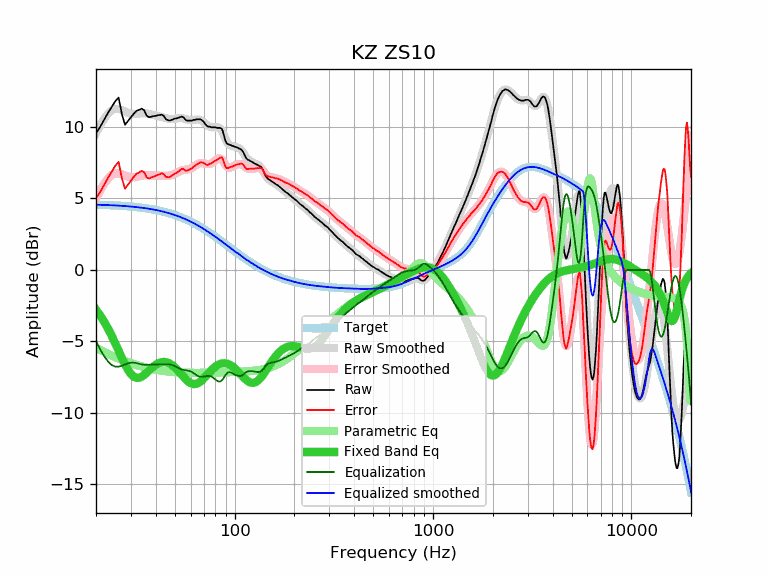

The data file committed next to this chart (first rows):
frequency, raw, error, smoothed, error_smoothed, equalization, parametric_eq, equalized_raw, equalized_smoothed, target
20, 9.58, 5.01, 9.54, 4.98, -4.98, -2.78, 4.60, 4.57, 4.57
21, 10.01, 5.45, 10.12, 5.56, -5.56, -3.18, 4.45, 4.56, 4.56
22, 10.52, 5.97, 10.58, 6.03, -6.03, -3.62, 4.48, 4.55, 4.55
23, 10.99, 6.45, 10.93, 6.40, -6.40, -4.10, 4.59, 4.54, 4.54
24, 11.41, 6.88, 11.17, 6.65, -6.65, -4.60, 4.76, 4.53, 4.53
25, 11.80, 7.28, 11.27, 6.76, -6.76, -5.12, 5.04, 4.51, 4.51
26, 12.06, 7.56, 11.26, 6.76, -6.76, -5.65, 5.30, 4.50, 4.50
27, 10.91, 6.42, 11.18, 6.70, -6.70, -6.15, 4.21, 4.49, 4.49
28, 10.16, 5.69, 11.08, 6.61, -6.61, -6.60, 3.55, 4.47, 4.47
29, 10.42, 5.96, 10.98, 6.53, -6.53, -6.98, 3.89, 4.45, 4.45
30, 10.68, 6.24, 10.92, 6.48, -6.48, -7.28, 4.19, 4.44, 4.44
31, 10.93, 6.51, 10.90, 6.48, -6.48, -7.46, 4.45, 4.42, 4.42
32, 11.13, 6.73, 10.91, 6.51, -6.51, -7.55, 4.62, 4.40, 4.40
33, 11.20, 6.82, 10.94, 6.56, -6.56, -7.54, 4.64, 4.38, 4.38
34, 11.29, 6.93, 10.96, 6.60, -6.60, -7.46, 4.69, 4.36, 4.36
35, 11.17, 6.84, 10.96, 6.63, -6.63, -7.34, 4.54, 4.33, 4.33
36, 10.79, 6.48, 10.95, 6.64, -6.64, -7.19, 4.15, 4.31, 4.31
37, 10.68, 6.40, 10.91, 6.63, -6.63, -7.03, 4.05, 4.28, 4.28
38, 10.73, 6.47, 10.87, 6.62, -6.62, -6.88, 4.11, 4.25, 4.25
39, 10.76, 6.53, 10.83, 6.61, -6.61, -6.74, 4.15, 4.23, 4.23
40, 10.78, 6.58, 10.80, 6.60, -6.60, -6.63, 4.18, 4.20, 4.20
41, 10.82, 6.65, 10.76, 6.60, -6.60, -6.54, 4.22, 4.17, 4.17
42, 10.84, 6.70, 10.73, 6.60, -6.60, -6.48, 4.24, 4.14, 4.14
43, 10.87, 6.77, 10.70, 6.60, -6.60, -6.44, 4.27, 4.10, 4.10
44, 10.76, 6.69, 10.66, 6.59, -6.59, -6.43, 4.17, 4.07, 4.07
45, 10.54, 6.50, 10.62, 6.59, -6.59, -6.45, 3.95, 4.03, 4.03
46, 10.49, 6.49, 10.59, 6.59, -6.59, -6.49, 3.90, 4.00, 4.00
47, 10.45, 6.49, 10.56, 6.60, -6.60, -6.54, 3.85, 3.96, 3.96
48, 10.50, 6.58, 10.55, 6.63, -6.63, -6.62, 3.87, 3.92, 3.92
49, 10.54, 6.66, 10.56, 6.68, -6.68, -6.71, 3.86, 3.88, 3.88
50, 10.59, 6.75, 10.57, 6.73, -6.73, -6.82, 3.85, 3.84, 3.84
51, 10.60, 6.80, 10.60, 6.80, -6.80, -6.94, 3.80, 3.80, 3.80
52, 10.64, 6.88, 10.62, 6.86, -6.86, -7.06, 3.78, 3.76, 3.76
53, 10.69, 6.98, 10.63, 6.92, -6.92, -7.19, 3.77, 3.71, 3.71
54, 10.73, 7.06, 10.62, 6.96, -6.96, -7.32, 3.77, 3.67, 3.67
55, 10.70, 7.08, 10.61, 6.98, -6.98, -7.45, 3.71, 3.62, 3.62
56, 10.58, 7.00, 10.58, 7.00, -7.00, -7.57, 3.58, 3.58, 3.58
57, 10.46, 6.93, 10.54, 7.01, -7.01, -7.68, 3.44, 3.53, 3.53
58, 10.45, 6.97, 10.51, 7.03, -7.03, -7.77, 3.42, 3.48, 3.48
59, 10.45, 7.02, 10.49, 7.06, -7.06, -7.85, 3.39, 3.43, 3.43
60, 10.45, 7.07, 10.48, 7.09, -7.09, -7.91, 3.35, 3.38, 3.38
61, 10.45, 7.11, 10.48, 7.15, -7.15, -7.95, 3.30, 3.33, 3.33
62, 10.50, 7.22, 10.49, 7.21, -7.21, -7.98, 3.29, 3.28, 3.28
63, 10.50, 7.27, 10.51, 7.27, -7.27, -7.98, 3.22, 3.23, 3.23
64, 10.54, 7.36, 10.52, 7.34, -7.34, -7.96, 3.20, 3.18, 3.18
65, 10.54, 7.41, 10.53, 7.40, -7.40, -7.93, 3.14, 3.13, 3.13
66, 10.54, 7.46, 10.52, 7.44, -7.44, -7.88, 3.10, 3.07, 3.07
67, 10.54, 7.52, 10.49, 7.47, -7.47, -7.82, 3.07, 3.02, 3.02
68, 10.50, 7.53, 10.45, 7.48, -7.48, -7.74, 3.02, 2.97, 2.97
69, 10.43, 7.51, 10.39, 7.47, -7.47, -7.66, 2.96, 2.92, 2.92
70, 10.34, 7.48, 10.32, 7.46, -7.46, -7.57, 2.88, 2.86, 2.86
71, 10.22, 7.41, 10.24, 7.44, -7.44, -7.48, 2.78, 2.81, 2.81
72, 10.12, 7.36, 10.17, 7.42, -7.42, -7.39, 2.70, 2.75, 2.75
73, 10.04, 7.34, 10.11, 7.41, -7.41, -7.30, 2.63, 2.70, 2.70
74, 10.03, 7.38, 10.05, 7.41, -7.41, -7.21, 2.62, 2.64, 2.64
75, 10.03, 7.44, 10.01, 7.42, -7.42, -7.12, 2.60, 2.59, 2.59
76, 9.98, 7.44, 9.99, 7.45, -7.45, -7.04, 2.53, 2.54, 2.54
77, 9.98, 7.50, 9.97, 7.49, -7.49, -6.96, 2.49, 2.48, 2.48
78, 9.98, 7.55, 9.97, 7.54, -7.54, -6.89, 2.44, 2.43, 2.43
79, 9.98, 7.60, 9.97, 7.60, -7.60, -6.82, 2.38, 2.37, 2.37
... 553 more rows
